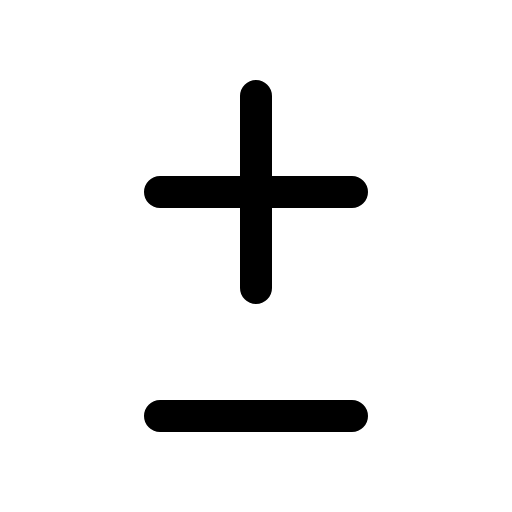
t = 0.00 s
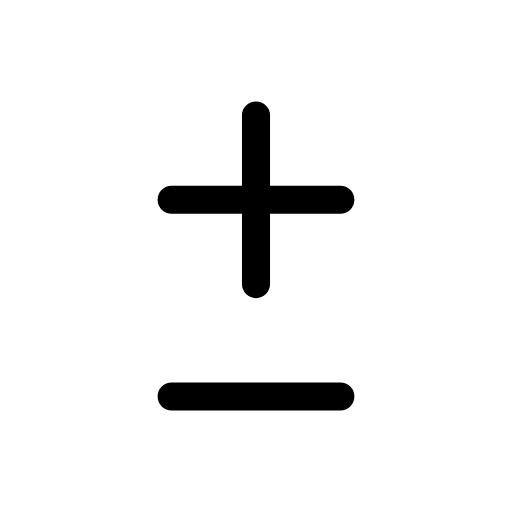
t = 0.12 s
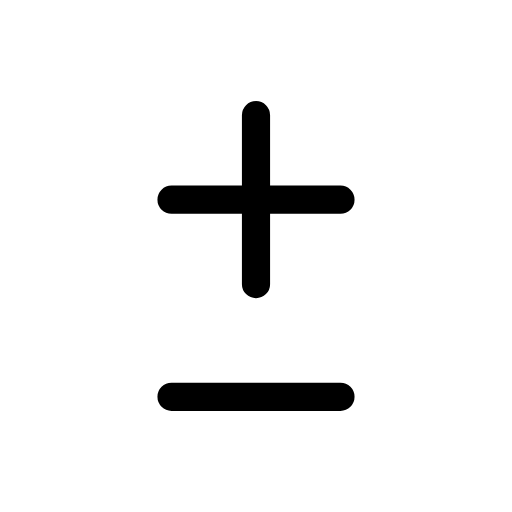
t = 0.25 s
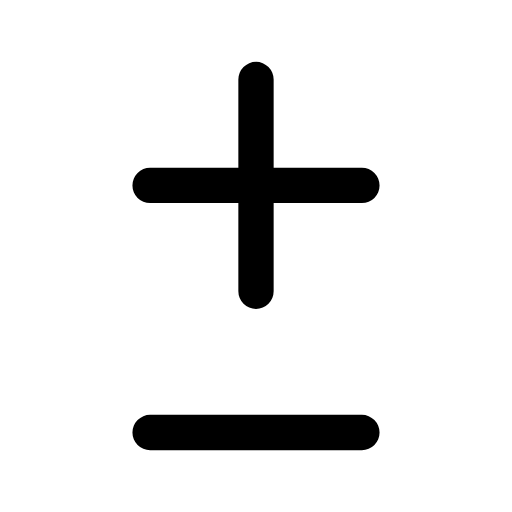
t = 0.35 s
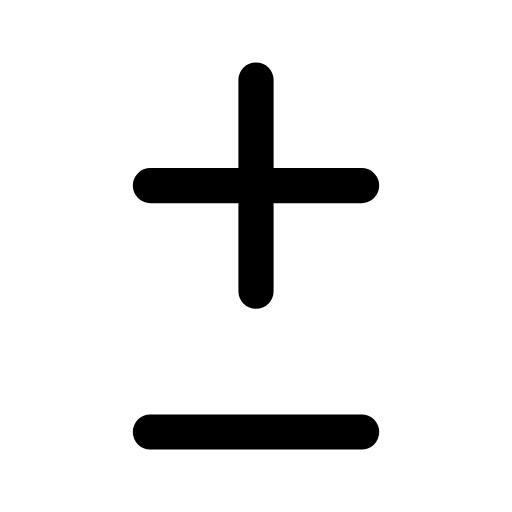
t = 0.46 s
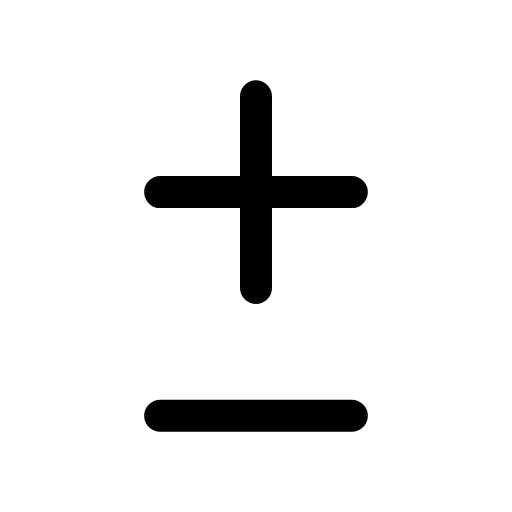
t = 0.58 s

The animated SVG that drew these frames (rendered in a browser with its animation timeline set to each time). Animation: 1 CSS @keyframes rule; one cycle of 0.70 s, repeats indefinitely.

<svg xmlns="http://www.w3.org/2000/svg" viewBox="0 0 24 24" width="24" height="24" class="rd-a-plus-minus" data-rd-animate="hover"><style>.rd-a-plus-minus{overflow:visible}.rd-a-plus-minus *{transform-box:view-box}.rd-a-plus-minus .a{transform-origin:12px 12px}@media (prefers-reduced-motion:no-preference){.rd-a-plus-minus[data-rd-animate="hover"]:hover .a,:hover>.rd-a-plus-minus[data-rd-animate="parent"] .a,.rd-a-plus-minus[data-rd-animate="play"] .a,.rd-a-plus-minus[data-rd-animate="loop"] .a{animation:rd-plus-minus-m calc(0.7s*var(--rd-speed,1)) cubic-bezier(.34,1.3,.5,1)}.rd-a-plus-minus[data-rd-animate="loop"] *{animation-iteration-count:infinite!important}@keyframes rd-plus-minus-m{0%,100%{scale:1}35%{scale:.88}65%{scale:1.1}}}</style><g fill="none" stroke="currentColor" stroke-linecap="round" stroke-linejoin="round" stroke-width="1.5"><g class="a"><path d="M12 4.5v9M7.5 9h9M7.5 19.5h9"/></g></g></svg>
